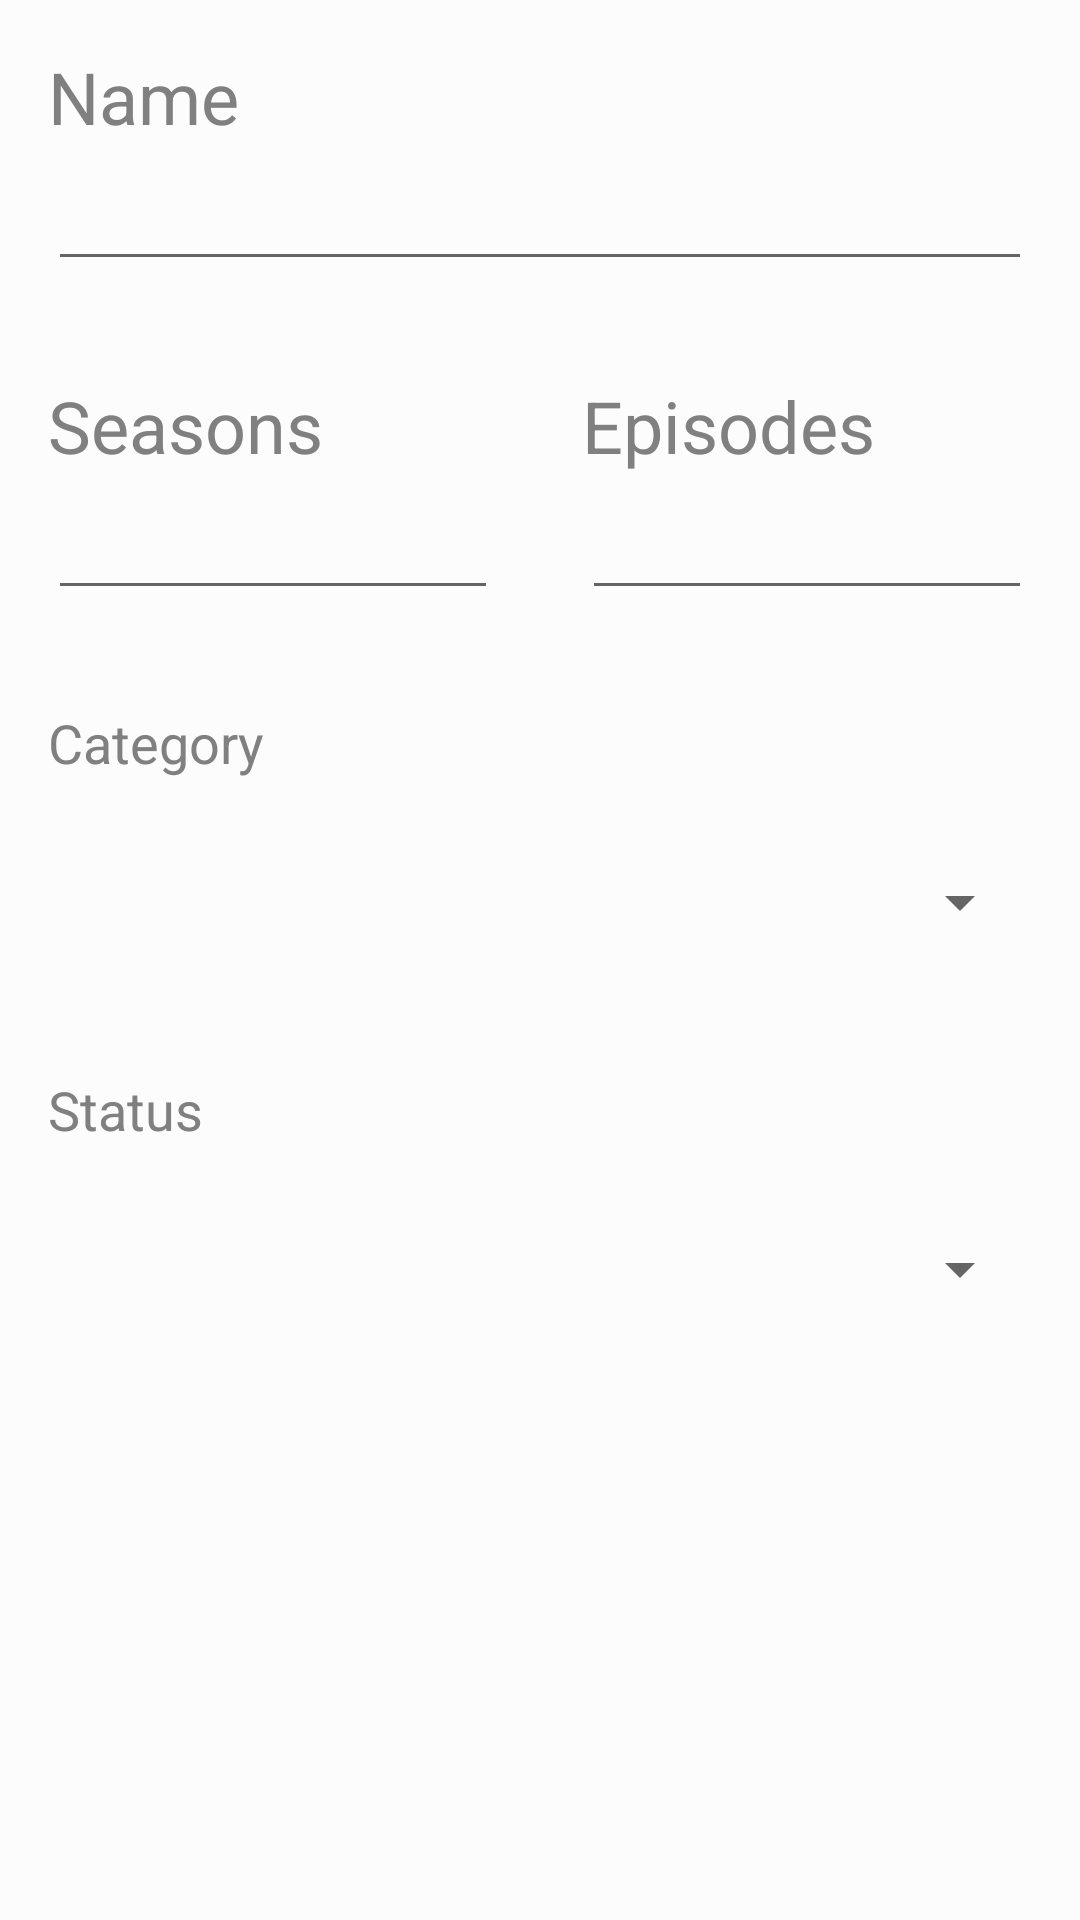

Layout XML and referenced resources for this Android screen:
<!-- AndroidManifest.xml: application theme AppTheme -->
<!-- res/layout/activity_form_serie.xml -->
<?xml version="1.0" encoding="utf-8"?>
<android.support.constraint.ConstraintLayout xmlns:android="http://schemas.android.com/apk/res/android"
    xmlns:app="http://schemas.android.com/apk/res-auto"
    xmlns:tools="http://schemas.android.com/tools"
    android:layout_width="match_parent"
    android:layout_height="match_parent"
    tools:context=".FormSerieActivity"
    android:background="?attr/backgroundColor">

    <TextView
        android:id="@+id/textViewName"
        android:layout_width="wrap_content"
        android:layout_height="wrap_content"
        android:layout_marginStart="16dp"
        android:layout_marginLeft="16dp"
        android:layout_marginTop="16dp"
        android:text="@string/name"
        android:textColor="?attr/textcolor"
        android:textSize="24sp"
        app:layout_constraintStart_toStartOf="parent"
        app:layout_constraintTop_toTopOf="parent" />

    <EditText
        android:id="@+id/editTextName"
        android:layout_width="0dp"
        android:layout_height="wrap_content"
        android:layout_marginStart="16dp"
        android:layout_marginLeft="16dp"
        android:layout_marginTop="4dp"
        android:layout_marginEnd="16dp"
        android:layout_marginRight="16dp"
        android:ems="10"
        android:inputType="textPersonName"
        android:textColor="?attr/textcolor"
        android:textSize="18sp"
        app:layout_constraintEnd_toEndOf="parent"
        app:layout_constraintStart_toStartOf="parent"
        app:layout_constraintTop_toBottomOf="@+id/textViewName" />

    <TextView
        android:id="@+id/textViewSeason"
        android:layout_width="170dp"
        android:layout_height="wrap_content"
        android:layout_marginStart="16dp"
        android:layout_marginLeft="16dp"
        android:layout_marginTop="32dp"
        android:text="@string/seasons"
        android:textColor="?attr/textcolor"
        android:textSize="24sp"
        app:layout_constraintStart_toStartOf="parent"
        app:layout_constraintTop_toBottomOf="@+id/editTextName" />

    <TextView
        android:id="@+id/textViewEpisode"
        android:layout_width="150dp"
        android:layout_height="wrap_content"
        android:layout_marginTop="32dp"
        android:layout_marginEnd="16dp"
        android:layout_marginRight="16dp"
        android:text="@string/episodes"
        android:textColor="?attr/textcolor"
        android:textSize="24sp"
        app:layout_constraintEnd_toEndOf="parent"
        app:layout_constraintStart_toStartOf="@+id/editTextEpisode"
        app:layout_constraintTop_toBottomOf="@+id/editTextName" />

    <EditText
        android:id="@+id/editTextSeason"
        android:layout_width="150dp"
        android:layout_height="wrap_content"
        android:layout_marginStart="16dp"
        android:layout_marginLeft="16dp"
        android:layout_marginTop="4dp"
        android:ems="10"
        android:inputType="number"
        android:textColor="?attr/textcolor"
        android:textSize="18sp"
        app:layout_constraintStart_toStartOf="parent"
        app:layout_constraintTop_toBottomOf="@+id/textViewSeason" />

    <EditText
        android:id="@+id/editTextEpisode"
        android:layout_width="150dp"
        android:layout_height="wrap_content"
        android:layout_marginTop="4dp"
        android:layout_marginEnd="16dp"
        android:layout_marginRight="16dp"
        android:ems="10"
        android:inputType="number"
        android:textColor="?attr/textcolor"
        android:textSize="18sp"
        app:layout_constraintEnd_toEndOf="parent"
        app:layout_constraintTop_toBottomOf="@+id/textViewEpisode" />

    <TextView
        android:id="@+id/textViewTitle"
        android:layout_width="0dp"
        android:layout_height="wrap_content"
        android:layout_marginStart="16dp"
        android:layout_marginLeft="16dp"
        android:layout_marginTop="32dp"
        android:layout_marginEnd="16dp"
        android:layout_marginRight="16dp"
        android:text="@string/category"
        android:textColor="?attr/textcolor"
        android:textSize="18sp"
        app:layout_constraintEnd_toEndOf="parent"
        app:layout_constraintStart_toStartOf="parent"
        app:layout_constraintTop_toBottomOf="@+id/editTextSeason" />

    <Spinner
        android:id="@+id/spinnerCategory"
        android:layout_width="0dp"
        android:layout_height="50dp"
        android:layout_marginStart="16dp"
        android:layout_marginLeft="16dp"
        android:layout_marginTop="16dp"
        android:layout_marginEnd="16dp"
        android:layout_marginRight="16dp"
        android:entries="@array/initial_categories"
        android:textColor="?attr/textcolor"
        android:textSize="24sp"
        app:layout_constraintEnd_toEndOf="parent"
        app:layout_constraintStart_toStartOf="parent"
        app:layout_constraintTop_toBottomOf="@+id/textViewTitle" />

    <TextView
        android:id="@+id/textViewStatus"
        android:layout_width="0dp"
        android:layout_height="wrap_content"
        android:layout_marginStart="16dp"
        android:layout_marginLeft="16dp"
        android:layout_marginTop="32dp"
        android:layout_marginEnd="16dp"
        android:layout_marginRight="16dp"
        android:text="@string/status"
        android:textColor="?attr/textcolor"
        android:textSize="18sp"
        app:layout_constraintEnd_toEndOf="parent"
        app:layout_constraintStart_toStartOf="parent"
        app:layout_constraintTop_toBottomOf="@+id/spinnerCategory" />

    <Spinner
        android:id="@+id/spinnerStatus"
        android:layout_width="0dp"
        android:layout_height="50dp"
        android:layout_marginStart="16dp"
        android:layout_marginLeft="16dp"
        android:layout_marginTop="16dp"
        android:layout_marginEnd="16dp"
        android:layout_marginRight="16dp"
        android:entries="@array/status"
        android:textColor="?attr/textcolor"
        app:layout_constraintEnd_toEndOf="parent"
        app:layout_constraintStart_toStartOf="parent"
        app:layout_constraintTop_toBottomOf="@+id/textViewStatus" />

</android.support.constraint.ConstraintLayout>
<!-- resources referenced by this layout -->
<resources>
  <string name="category">Category</string>
  <string name="episodes">Episodes</string>
  <string name="name">Name</string>
  <string name="seasons">Seasons</string>
  <string name="status">Status</string>
  <style name="AppTheme" parent="Theme.AppCompat.Light.DarkActionBar">
          
          <item name="colorPrimary">#2196F3</item>
          <item name="colorPrimaryDark">#1976D2</item>
          <item name="colorAccent">@color/colorAccent</item>
          <item name="backgroundColor">#fcfcfc</item>
          <item name="textcolor">#808080</item>
          <item name="buttoncolor">#2196F3</item>
          <item name="tintcolor">#2196F3</item>
          <item name="mainBackground">#2196F3</item>
      </style>
  <color name="colorAccent">#2196F3</color>
</resources>
